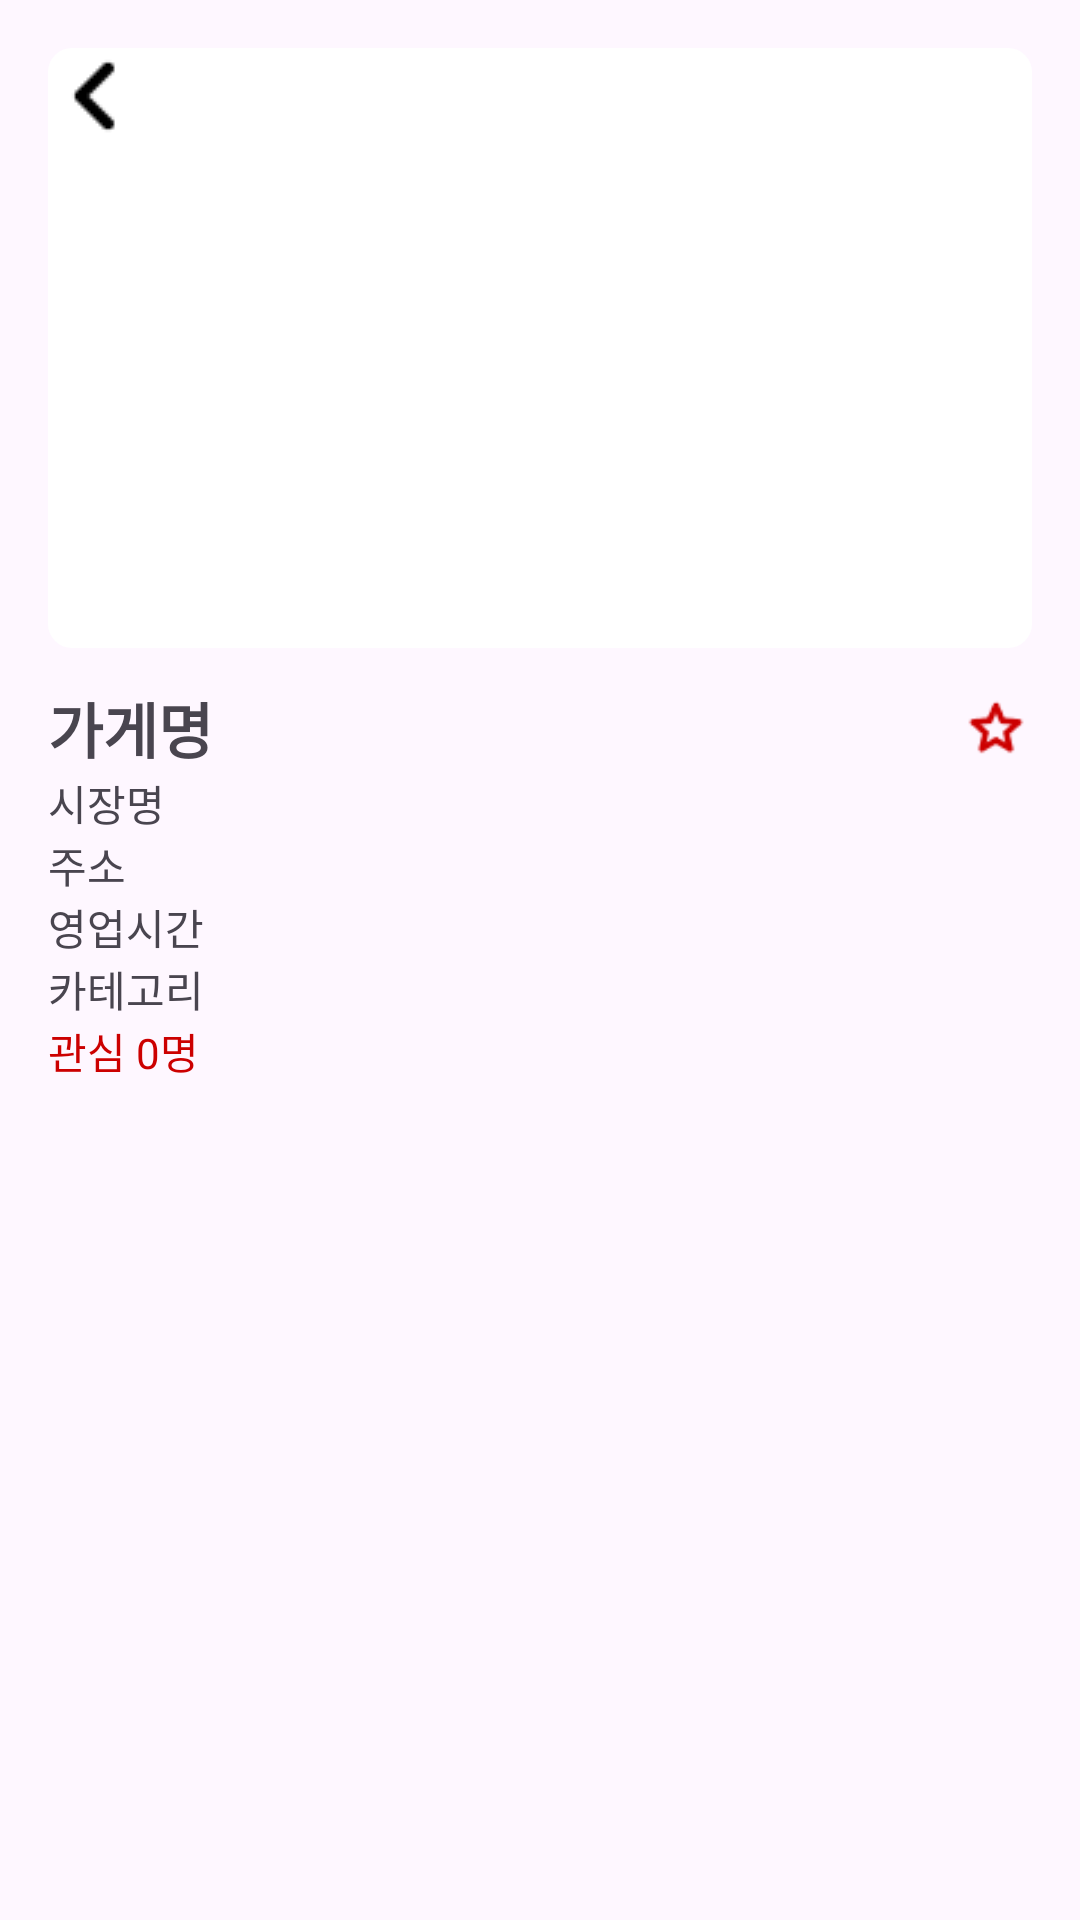

Produce the Android XML layout that renders to this screen, including the resource entries it uses.
<!-- AndroidManifest.xml: application theme Theme.SiroJungbotong -->
<!-- res/layout/activity_store_detail.xml -->
<?xml version="1.0" encoding="utf-8"?>
<androidx.coordinatorlayout.widget.CoordinatorLayout xmlns:android="http://schemas.android.com/apk/res/android"
    xmlns:app="http://schemas.android.com/apk/res-auto"
    android:layout_width="match_parent"
    android:layout_height="match_parent">

    <ScrollView
        android:layout_width="match_parent"
        android:layout_height="match_parent"
        android:fillViewport="true">

        <LinearLayout
            android:orientation="vertical"
            android:layout_width="match_parent"
            android:layout_height="wrap_content"
            android:padding="16dp">

            <ImageView
                android:id="@+id/ivStoreImage"
                android:layout_width="match_parent"
                android:layout_height="200dp"
                android:scaleType="centerCrop"
                android:background="@drawable/rounded_background" />

            <LinearLayout
                android:layout_width="match_parent"
                android:layout_height="wrap_content"
                android:orientation="horizontal"
                android:gravity="center_vertical"
                android:layout_marginTop="12dp">

                <TextView
                    android:id="@+id/tvStoreName"
                    android:layout_width="0dp"
                    android:layout_height="wrap_content"
                    android:layout_weight="1"
                    android:text="가게명"
                    android:textStyle="bold"
                    android:textSize="20sp" />

                <ImageView
                    android:id="@+id/ivFavorite"
                    android:layout_width="24dp"
                    android:layout_height="24dp"
                    android:src="@drawable/ic_empty_star"
                    android:contentDescription="즐겨찾기"
                    android:tint="@android:color/holo_red_dark"
                    android:layout_marginStart="8dp" />
            </LinearLayout>

            <TextView
                android:id="@+id/tvMarket"
                android:layout_width="wrap_content"
                android:layout_height="wrap_content"
                android:text="시장명"
                android:textSize="14sp" />

            <TextView
                android:id="@+id/tvAddress"
                android:layout_width="wrap_content"
                android:layout_height="wrap_content"
                android:text="주소"
                android:textSize="14sp" />

            <TextView
                android:id="@+id/tvTime"
                android:layout_width="wrap_content"
                android:layout_height="wrap_content"
                android:text="영업시간"
                android:textSize="14sp" />

            <TextView
                android:id="@+id/tvCategory"
                android:layout_width="wrap_content"
                android:layout_height="wrap_content"
                android:text="카테고리"
                android:textSize="14sp" />

            <TextView
                android:id="@+id/tvLikeCount"
                android:layout_width="wrap_content"
                android:layout_height="wrap_content"
                android:text="관심 0명"
                android:textSize="14sp"
                android:textColor="@android:color/holo_red_dark"
                android:layout_marginBottom="8dp"/>

            <androidx.recyclerview.widget.RecyclerView
                android:id="@+id/rvFlyers"
                android:layout_width="match_parent"
                android:layout_height="wrap_content"
                android:nestedScrollingEnabled="false" />
        </LinearLayout>
    </ScrollView>

    <ImageView
        android:id="@+id/btnBack"
        android:layout_width="48dp"
        android:layout_height="48dp"
        android:layout_margin="8dp"
        android:layout_gravity="start|top"
        android:background="@android:color/transparent"
        android:src="@drawable/ic_back_ver2"
        android:contentDescription="뒤로가기"
        android:tint="@android:color/black" />
</androidx.coordinatorlayout.widget.CoordinatorLayout>
<!-- resources referenced by this layout -->
<resources>
  <!-- drawable ic_back_ver2: png bitmap (drawable, 229 bytes) -->
  <!-- drawable ic_empty_star: png bitmap (drawable, 734 bytes) -->
  <!-- drawable rounded_background (drawable) -->
  <?xml version="1.0" encoding="utf-8"?>
  <shape xmlns:android="http://schemas.android.com/apk/res/android"
      android:shape="rectangle">
  
      
      <solid android:color="#FFFFFF" />
  
      
      <corners android:radius="8dp" />
  
  </shape>
  <style name="Theme.SiroJungbotong" parent="Base.Theme.SiroJungbotong" />
  <style name="Base.Theme.SiroJungbotong" parent="Theme.Material3.DayNight.NoActionBar">
          
          
      </style>
</resources>
